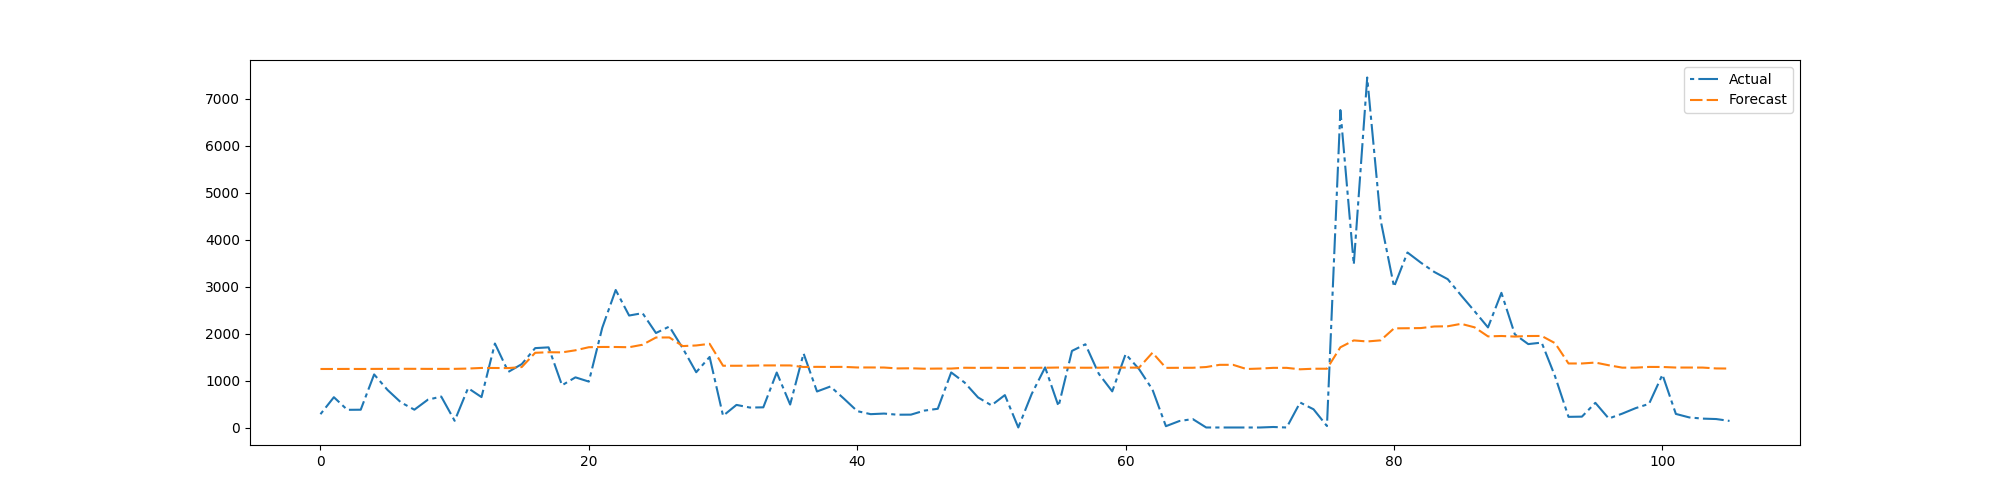

Source data for this figure (header and first rows):
preds, trues
1247, 283.8
1247, 645.4
1248, 376.8
1247, 378.8
1249, 1131
1250, 799.6
1251, 534.0
1250, 379.5
1249, 592
1249, 659.1
1250, 142.8
1256, 839.1
1269, 647.9
1268, 1789
1266, 1185
1288, 1350
1592, 1692
1604, 1708
1601, 899.6
1645, 1069
1711, 977.8
1716, 2126
1715, 2930
1710, 2386
1764, 2437
1917, 2013
1919, 2152
1735, 1687
1748, 1178
1783, 1503
1316, 249.2
1316, 481.5
1317, 424.9
1322, 429.6
1323, 1171
1322, 489.3
1289, 1578
1292, 767.4
1290, 873.7
1292, 616.4
1279, 348.8
1279, 284.1
1278, 297.0
1259, 272.6
1262, 273.9
1252, 359.6
1256, 399.1
1256, 1174
1273, 957.6
1271, 640.9
1272, 472.1
1269, 690.5
1272, 0.6876
1272, 715
1273, 1280
1278, 452.3
1275, 1632
1273, 1773
1274, 1144
1280, 769.9
... 46 more rows
